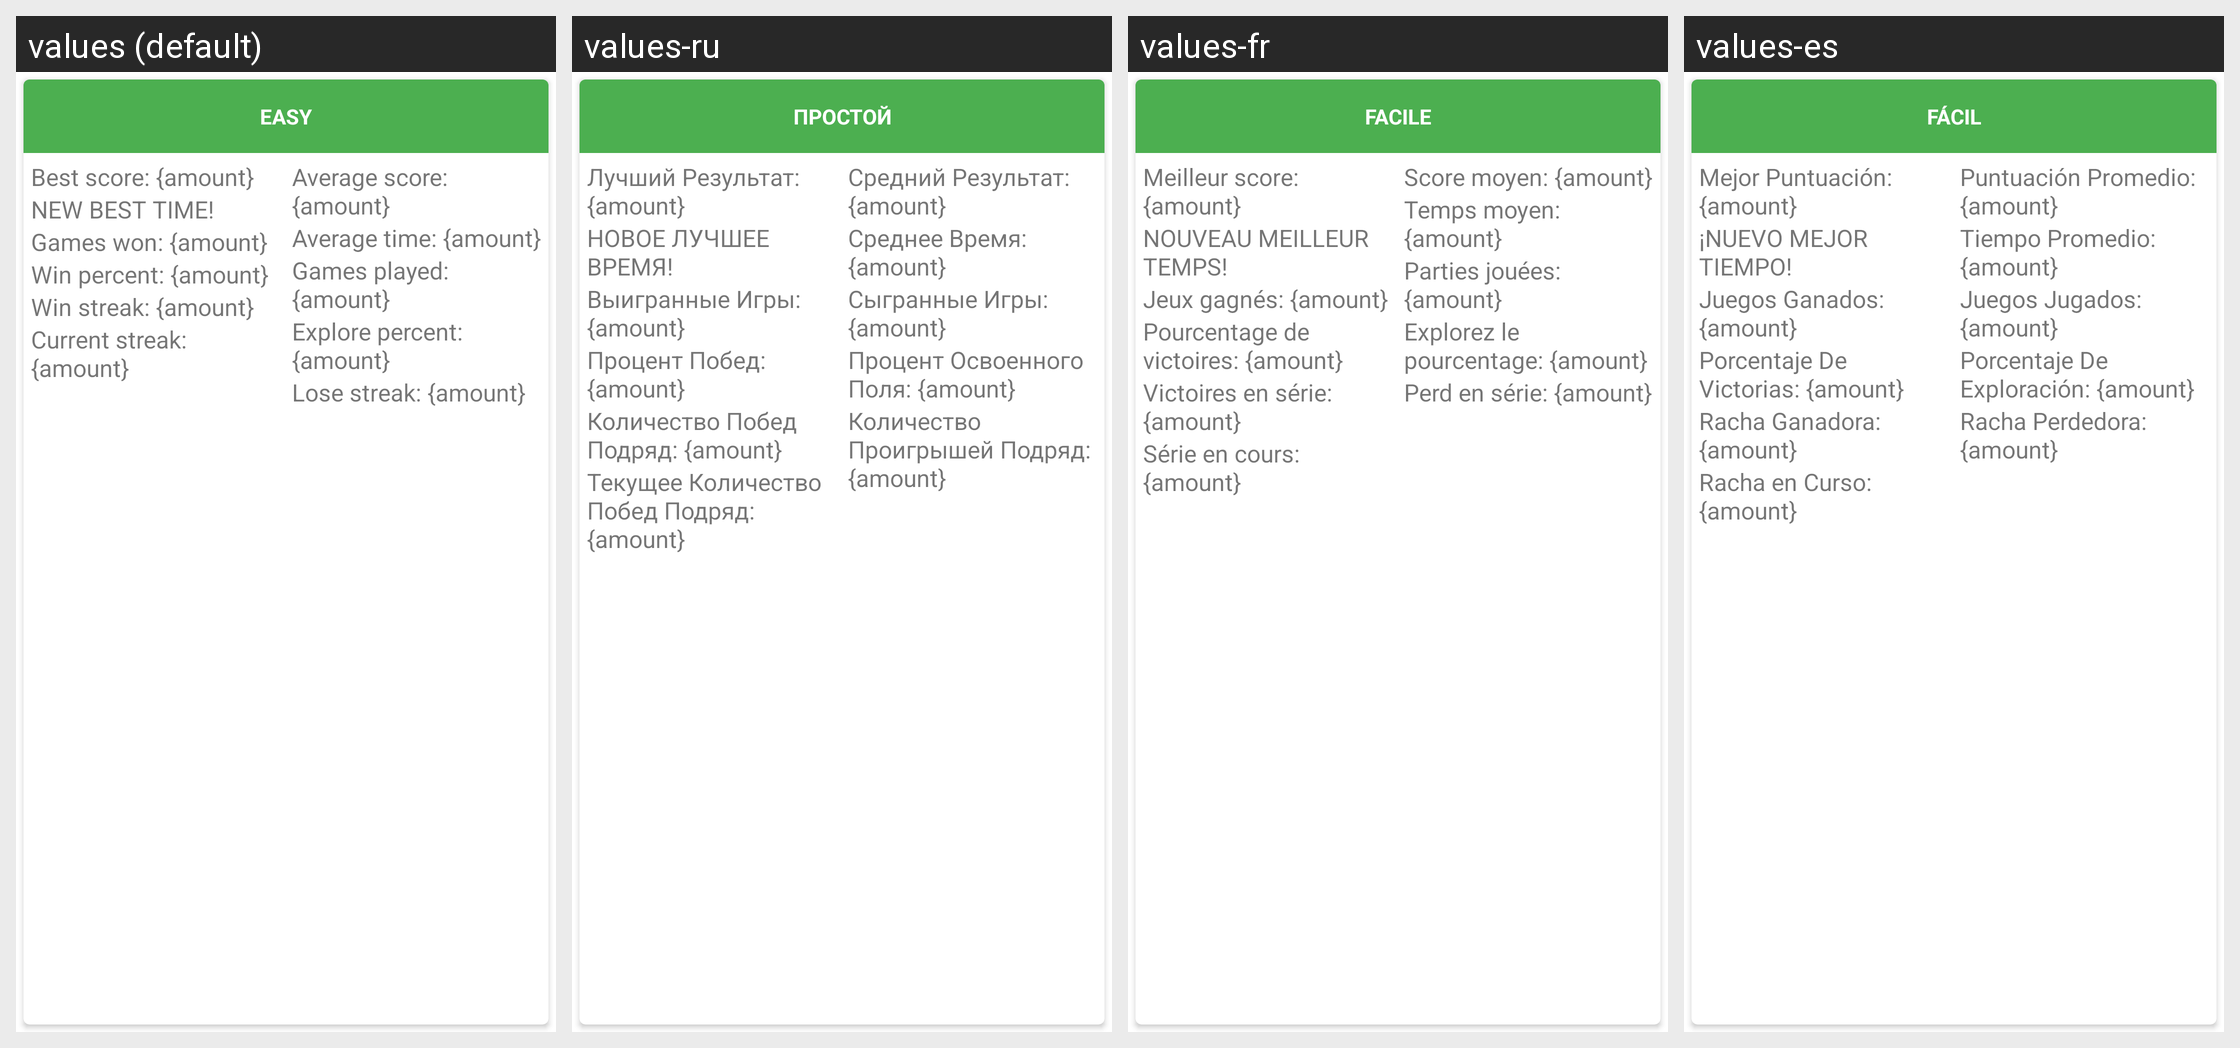

The same Android screen rendered under several of its app's locales, left to right. List the strings drawn on it with the default value and each locale's translation.
Android screen res/layout/card_stats_diifculty.xml rendered under 4 locales, left to right: values (default), values-ru, values-fr, values-es. Device: Nexus 5 (rendered at 1080×1920; each locale shown at half size, 540×960, under a caption strip naming it); theme AppTheme.
Other locales in the repository, not shown: values-it, values-zh.
Strings drawn on this screen, with the default value and each locale's value (text and hints the layout hard-codes, and strings that could not be matched under every locale, appear in the picture but are not listed):

game_difficulty_easy
  values: Easy
  values-ru: Простой
  values-fr: Facile
  values-es: Fácil

stats_title_best_score
  values: Best score: {amount}
  values-ru: Лучший Результат: {amount}
  values-fr: Meilleur score: {amount}
  values-es: Mejor Puntuación: {amount}

game_best_time
  values: NEW BEST TIME!
  values-ru: НОВОЕ ЛУЧШЕЕ ВРЕМЯ!
  values-fr: NOUVEAU MEILLEUR TEMPS!
  values-es: ¡NUEVO MEJOR TIEMPO!

stats_title_games_won
  values: Games won: {amount}
  values-ru: Выигранные Игры: {amount}
  values-fr: Jeux gagnés: {amount}
  values-es: Juegos Ganados: {amount}

stats_title_win_percent
  values: Win percent: {amount}
  values-ru: Процент Побед: {amount}
  values-fr: Pourcentage de victoires: {amount}
  values-es: Porcentaje De Victorias: {amount}

stats_title_win_streak
  values: Win streak: {amount}
  values-ru: Количество Побед Подряд: {amount}
  values-fr: Victoires en série: {amount}
  values-es: Racha Ganadora: {amount}

stats_title_current_streak
  values: Current streak: {amount}
  values-ru: Текущее Количество Побед Подряд: {amount}
  values-fr: Série en cours: {amount}
  values-es: Racha en Curso: {amount}

stats_title_avg_score
  values: Average score: {amount}
  values-ru: Средний Результат: {amount}
  values-fr: Score moyen: {amount}
  values-es: Puntuación Promedio: {amount}

stats_title_avg_time
  values: Average time: {amount}
  values-ru: Среднее Время: {amount}
  values-fr: Temps moyen: {amount}
  values-es: Tiempo Promedio: {amount}

stats_title_games_played
  values: Games played: {amount}
  values-ru: Сыгранные Игры: {amount}
  values-fr: Parties jouées: {amount}
  values-es: Juegos Jugados: {amount}

stats_title_explore_percent
  values: Explore percent: {amount}
  values-ru: Процент Освоенного Поля: {amount}
  values-fr: Explorez le pourcentage: {amount}
  values-es: Porcentaje De Exploración: {amount}

stats_title_lose_streak
  values: Lose streak: {amount}
  values-ru: Количество Проигрышей Подряд: {amount}
  values-fr: Perd en série: {amount}
  values-es: Racha Perdedora: {amount}
